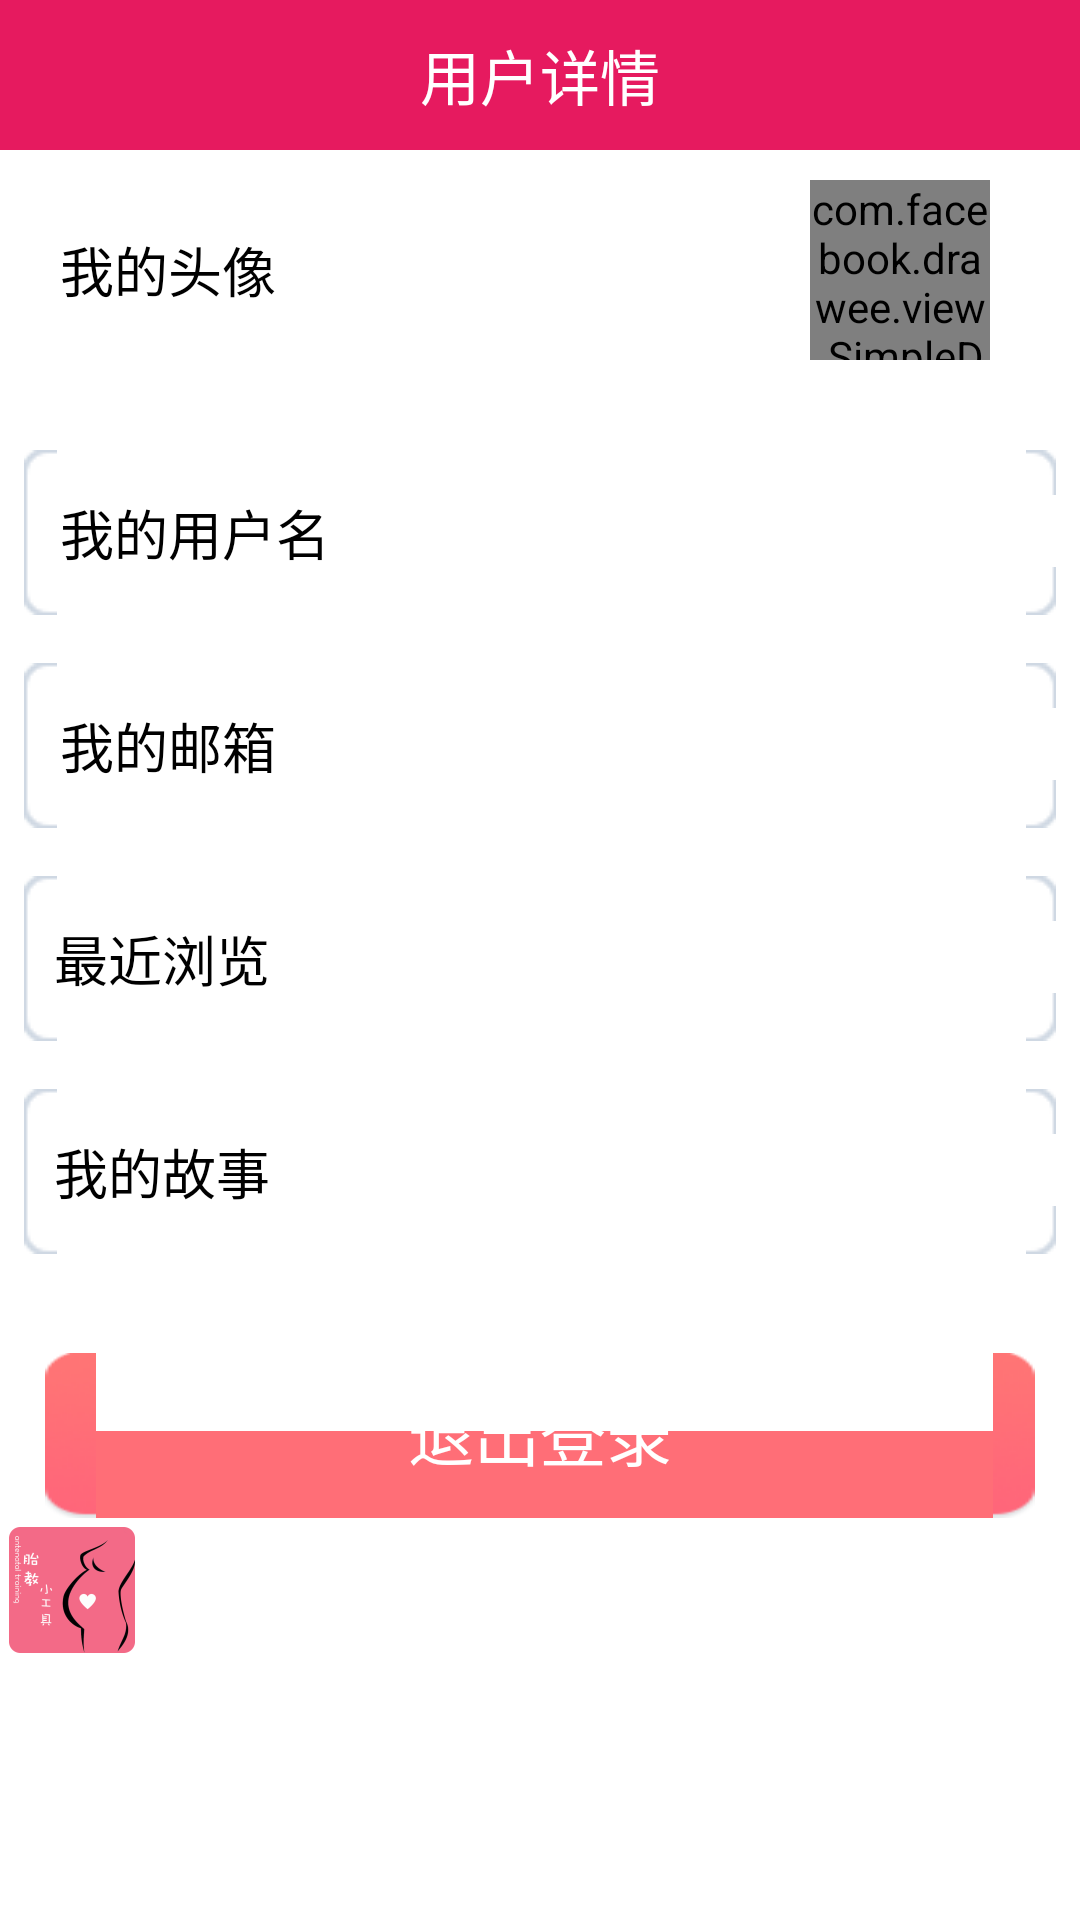

The Android layout XML behind this screen, and the referenced resources:
<!-- AndroidManifest.xml: application theme AppTheme -->
<!-- res/layout/user_layout.xml -->
<?xml version="1.0" encoding="utf-8"?>
<LinearLayout xmlns:android="http://schemas.android.com/apk/res/android"
    xmlns:fresco="http://schemas.android.com/apk/res-auto"
    android:layout_width="match_parent"
    android:layout_height="match_parent"
    android:orientation="vertical">

    <RelativeLayout
        android:layout_width="match_parent"
        android:layout_height="50dip"
        android:background="@color/title_bg">

        <ImageView
            android:id="@+id/back_img"
            android:layout_width="wrap_content"
            android:layout_height="wrap_content"
            android:layout_centerVertical="true"
            android:layout_margin="10dip"
            android:src="@mipmap/back_img" />

        <TextView
            android:layout_width="wrap_content"
            android:layout_height="wrap_content"
            android:layout_centerInParent="true"
            android:text="@string/user_infp"
            android:textColor="@android:color/white"
            android:textSize="20sp" />
    </RelativeLayout>
<ScrollView
    android:layout_width="match_parent"
    android:layout_height="match_parent">
    <LinearLayout
        android:layout_width="match_parent"
        android:layout_height="wrap_content"
        android:orientation="vertical">

        <RelativeLayout
            android:id="@+id/header_layout"
            android:layout_width="match_parent"
            android:layout_height="80dip"
            android:orientation="horizontal"
            android:paddingLeft="10dip"
            android:paddingRight="15dip"
            >
            <TextView
                android:layout_width="wrap_content"
                android:layout_height="match_parent"
                android:layout_marginLeft="10dip"
                android:gravity="center_vertical"
                style="@style/regist_text_style"
                android:text="@string/mine_head_icon"
                />
            <ImageView
                android:id="@+id/arrow_head"
                android:layout_width="wrap_content"
                android:layout_height="wrap_content"
                android:src="@mipmap/icon_right_arrow"
                android:layout_alignParentRight="true"
                android:layout_centerVertical="true"
                />
            <com.facebook.drawee.view.SimpleDraweeView
                android:id="@+id/user_img"
                android:layout_width="60dip"
                android:layout_height="60dip"
                android:layout_centerVertical="true"
                fresco:placeholderImage="@mipmap/load_default"
                fresco:placeholderImageScaleType="fitCenter"
                fresco:roundedCornerRadius="25dip"
                android:layout_toLeftOf="@id/arrow_head"
                android:layout_marginRight="15dip"
                />

        </RelativeLayout>

        <RelativeLayout
            android:layout_width="match_parent"
            android:layout_height="55dip"
            android:layout_marginLeft="@dimen/mine_layout_margin"
            android:layout_marginRight="@dimen/mine_layout_margin"
            android:layout_marginBottom="@dimen/mine_layout_margin"
            android:layout_marginTop="20dip"
            android:background="@drawable/pic_btn_bg"
            android:orientation="horizontal">

            <TextView
                android:layout_width="wrap_content"
                android:layout_height="match_parent"
                android:layout_marginLeft="10dip"
                android:gravity="center_vertical"
                style="@style/regist_text_style"
                android:text="@string/mine_username"
                />

            <TextView
                android:id="@+id/usename_text"
                android:layout_width="wrap_content"
                android:layout_height="match_parent"
                android:layout_marginLeft="10dip"
                android:gravity="center_vertical"
                style="@style/regist_use_text_style"
                android:layout_alignParentRight="true"
                android:layout_marginRight="10dip"
                />
        </RelativeLayout>

        <RelativeLayout
            android:layout_width="match_parent"
            android:layout_height="55dip"
            android:layout_margin="@dimen/mine_layout_margin"
            android:background="@drawable/pic_btn_bg"
            android:orientation="horizontal">

            <TextView
                android:layout_width="wrap_content"
                android:layout_height="match_parent"
                android:layout_marginLeft="10dip"
                android:gravity="center_vertical"
                style="@style/regist_text_style"
                android:text="@string/mine_email"
                />

            <TextView
                android:id="@+id/email_text"
                android:layout_width="wrap_content"
                android:layout_height="match_parent"
                android:layout_marginLeft="10dip"
                android:gravity="center_vertical"
                style="@style/regist_use_text_style"
                android:layout_alignParentRight="true"
                android:layout_marginRight="10dip"
                />
        </RelativeLayout>

        <TextView
            android:id="@+id/recent_look_text"
            android:layout_width="match_parent"
            android:layout_height="55dip"
            android:background="@drawable/pic_btn_bg"
            android:layout_margin="@dimen/mine_layout_margin"
            style="@style/regist_text_style"
            android:text="@string/recent_look"
            android:gravity="center_vertical"
            android:paddingLeft="10dip"
            android:paddingRight="10dip"
            android:drawableRight="@mipmap/icon_right_arrow"
            />
        <TextView
            android:id="@+id/collect_text"
            android:layout_width="match_parent"
            android:layout_height="55dip"
            android:background="@drawable/pic_btn_bg"
            android:layout_margin="@dimen/mine_layout_margin"
            style="@style/regist_text_style"
            android:text="@string/mine_futus_collections"
            android:gravity="center_vertical"
            android:paddingLeft="10dip"
            android:paddingRight="10dip"
            android:drawableRight="@mipmap/icon_right_arrow"
            />
        <TextView
            android:id="@+id/logout_text"
            android:layout_width="match_parent"
            android:layout_height="55dip"
            android:background="@drawable/common_btn_red_normal"
            android:layout_marginTop="25dip"
            android:layout_marginLeft="15dip"
            android:layout_marginRight="15dip"
            android:text="@string/logout"
            android:textSize="22sp"
            android:textColor="@android:color/white"
            android:gravity="center"
            />

        <ImageView
            android:id="@+id/img_user"
            android:layout_width="wrap_content"
            android:layout_height="wrap_content"
            android:src="@mipmap/ic_launcher"
            />
    </LinearLayout>
</ScrollView>

</LinearLayout>
<!-- resources referenced by this layout -->
<resources>
  <color name="title_bg">#E61A5F</color>
  <dimen name="mine_layout_margin">8dp</dimen>
  <!-- mipmap ic_launcher: png bitmap (mipmap-hdpi, 2669 bytes) -->
  <!-- mipmap load_default: png bitmap (mipmap-xhdpi, 5875 bytes) -->
  <string name="logout">退出登录</string>
  <string name="mine_email">我的邮箱</string>
  <string name="mine_futus_collections">我的故事</string>
  <string name="mine_head_icon">我的头像</string>
  <string name="mine_username">我的用户名</string>
  <string name="recent_look">最近浏览</string>
  <string name="user_infp">用户详情</string>
  <style name="regist_text_style">
          <item name="android:textColor">@android:color/black</item>
          <item name="android:textSize">18sp</item>
      </style>
  <style name="regist_use_text_style">
          <item name="android:textColor">@android:color/darker_gray</item>
          <item name="android:textSize">18sp</item>
      </style>
  <style name="AppTheme" parent="AppBaseTheme.Dark">
          
      </style>
  <style name="AppBaseTheme.Dark" parent="Theme.AppCompat.Light.DarkActionBar">
  
          <item name="android:fitsSystemWindows">true</item>
          <item name="windowActionBar">false</item>
          <item name="windowNoTitle">true</item>
          <item name="android:textColorPrimary">@color/text_color_primary</item>
          <item name="android:textColorSecondary">@color/text_second_color_primary</item>
          <item name="android:windowBackground">@color/window_background</item>
          <item name="android:activatedBackgroundIndicator">@drawable/selector_draw_listitem</item>
          <item name="selectableItemBackground">@drawable/selector_draw_listitem</item>
      </style>
  <color name="text_color_primary">#212121</color>
  <color name="text_second_color_primary">#727272</color>
  <color name="window_background">@android:color/white</color>
</resources>
